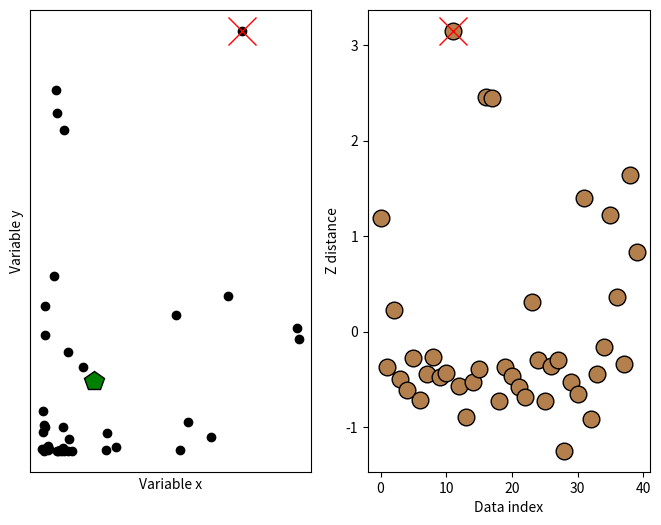

The matplotlib source for this figure:
import numpy as np
import matplotlib.pyplot as plt

## create some data

N = 40

# two-dimensional data
d1 = np.exp(-abs(np.random.randn(N)*3))
d2 = np.exp(-abs(np.random.randn(N)*5))
datamean = [ np.mean(d1), np.mean(d2) ]


# compute distance of each point to the mean
ds = np.zeros(N)
for i in range(N):
    ds[i] = np.sqrt( (d1[i]-datamean[0])**2 + (d2[i]-datamean[1])**2 )
    

# convert to z (don't need the original data)
ds = (ds-np.mean(ds)) / np.std(ds)





# plot the data
fig,ax = plt.subplots(1,2,figsize=(8,6))

ax[0].plot(d1,d2,'ko',markerfacecolor='k')
ax[0].set_xticks([])
ax[0].set_yticks([])
ax[0].set_xlabel('Variable x')
ax[0].set_ylabel('Variable y')

# plot the multivariate mean
ax[0].plot(datamean[0],datamean[1],'kp',markerfacecolor='g',markersize=15)

# then plot those distances
ax[1].plot(ds,'ko',markerfacecolor=[.7, .5, .3],markersize=12)
ax[1].set_xlabel('Data index')
ax[1].set_ylabel('Z distance')

## now for the thresholding

# threshold in standard deviation units
distanceThresh = 2.5

# find the offending points
oidx = np.where(ds>distanceThresh)[0]

print(oidx)


# and cross those out
ax[1].plot(oidx,ds[oidx],'x',color='r',markersize=20)
ax[0].plot(d1[oidx],d2[oidx],'x',color='r',markersize=20)

fig